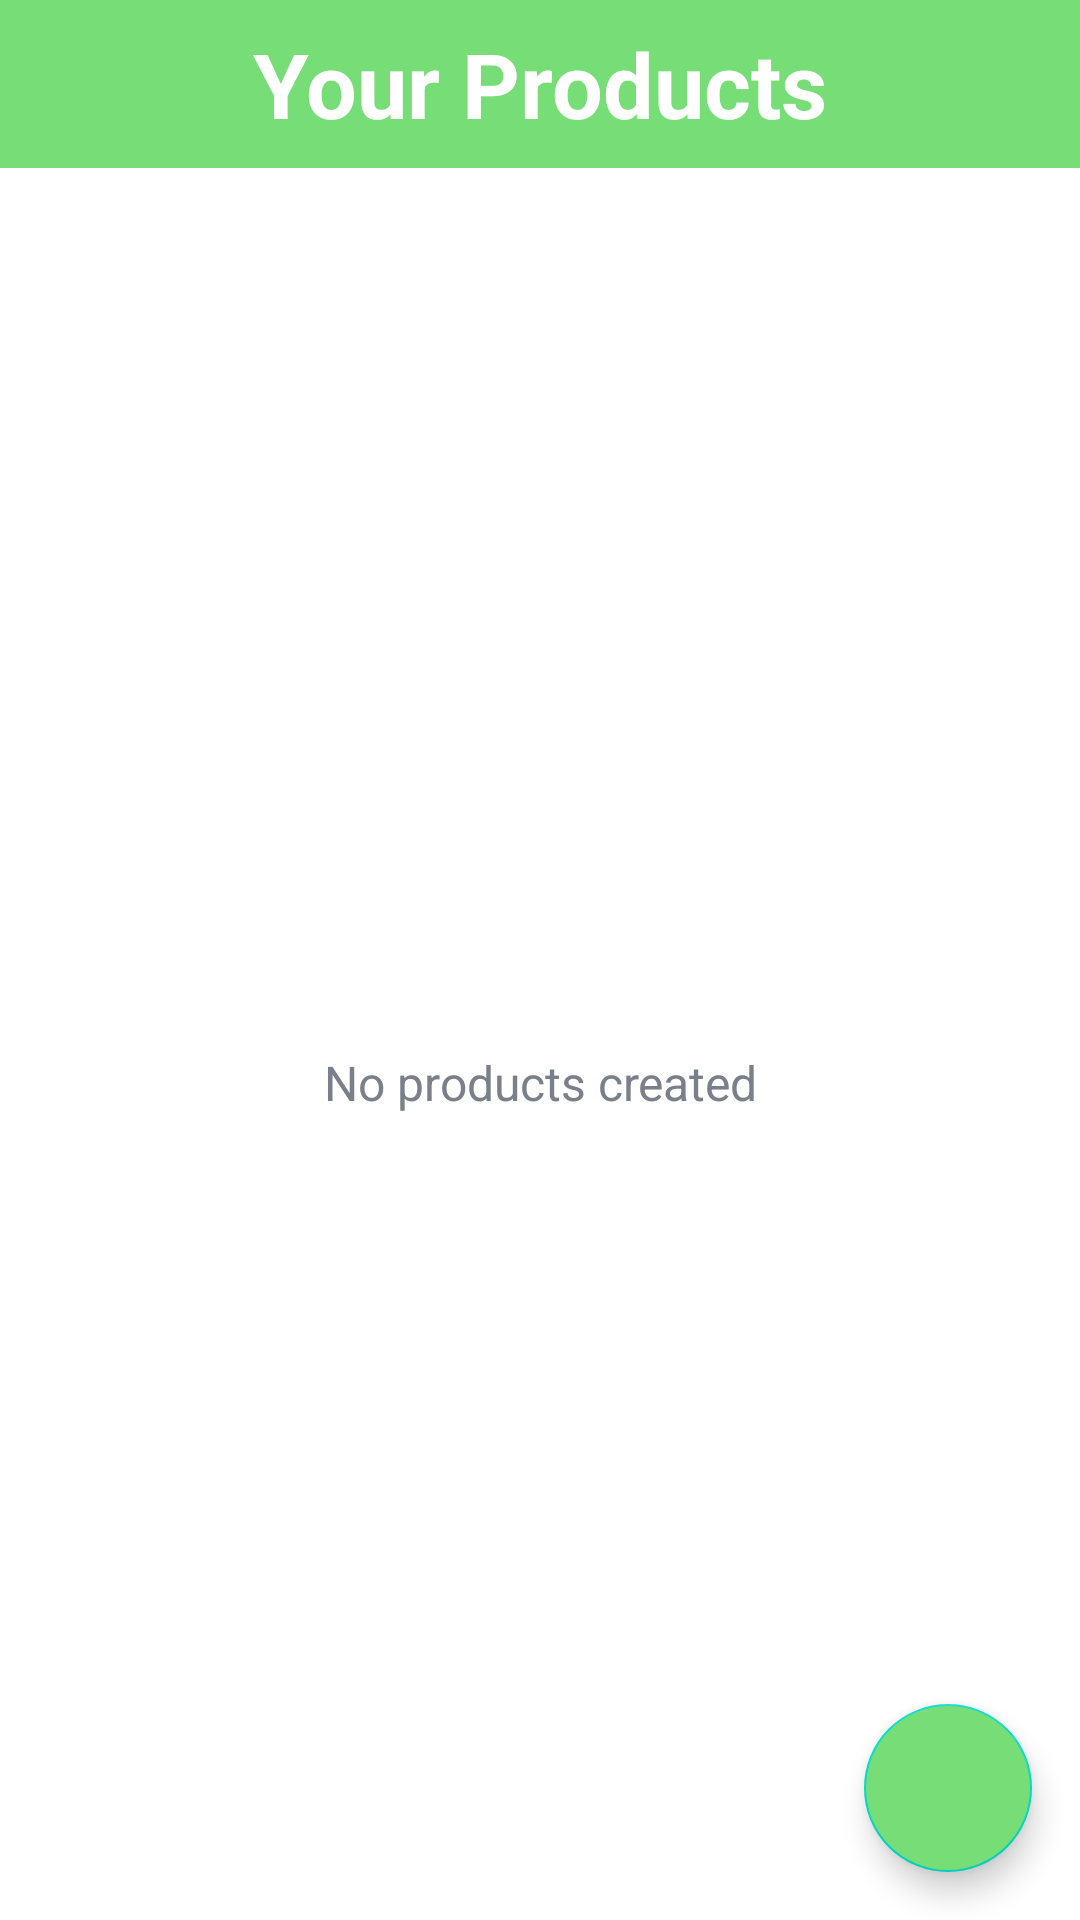

Write the Android layout XML for this screen, with the resource values it uses.
<!-- AndroidManifest.xml: activity theme AppTheme.NoActionBar -->
<!-- res/layout/activity_product_list.xml -->
<?xml version="1.0" encoding="utf-8"?>
<androidx.constraintlayout.widget.ConstraintLayout xmlns:android="http://schemas.android.com/apk/res/android"
    xmlns:app="http://schemas.android.com/apk/res-auto"
    xmlns:tools="http://schemas.android.com/tools"
    android:layout_width="match_parent"
    android:layout_height="match_parent"
    tools:context=".activities.ProductListActivity">

    <androidx.appcompat.widget.Toolbar
        android:id="@+id/toolbar_product_list_activity"
        android:layout_width="match_parent"
        android:layout_height="?attr/actionBarSize"
        android:background="@color/colorPrimary"
        app:layout_constraintTop_toTopOf="parent"
        app:layout_constraintEnd_toEndOf="parent"
        app:layout_constraintStart_toStartOf="parent"
       >
        <TextView
            android:layout_width="wrap_content"
            android:layout_height="wrap_content"
            android:text="Your Products"
            android:textSize="30sp"
            android:textStyle="bold"
            android:textColor="@color/white"
            android:layout_gravity="center"
            android:id="@+id/toolbar_title"
            />
    </androidx.appcompat.widget.Toolbar>

    <androidx.recyclerview.widget.RecyclerView
        android:id="@+id/rv_product_list"
        android:layout_width="match_parent"
        android:layout_height="0dp"
        android:visibility="invisible"
        app:layout_constraintStart_toStartOf="parent"
        app:layout_constraintEnd_toEndOf="parent"
        app:layout_constraintTop_toBottomOf="@id/toolbar_product_list_activity"
        app:layout_constraintBottom_toBottomOf="parent"/>

    <TextView
        android:id="@+id/tv_no_product_created"
        android:layout_width="match_parent"
        android:layout_height="wrap_content"
        android:layout_marginTop="350dp"
        android:gravity="center"
        android:layout_gravity="center"
        android:text="No products created"
        android:textColor="@color/secondary_text_color"
        android:textSize="@dimen/no_boards_available_text_size"
        app:layout_constraintTop_toTopOf="parent"
        app:layout_constraintEnd_toEndOf="parent"
        app:layout_constraintTop_toBottomOf="parent"/>

    <com.google.android.material.floatingactionbutton.FloatingActionButton
        android:id="@+id/fab_create_product"
        android:layout_width="wrap_content"
        android:layout_height="wrap_content"
        android:layout_gravity="bottom|end"
        android:layout_margin="@dimen/fab_margin"
        android:backgroundTint="@color/colorPrimary"
        app:srcCompat="@drawable/ic_baseline_add_24"
        app:tint="@null"
        app:layout_constraintBottom_toBottomOf="parent"
        app:layout_constraintEnd_toEndOf="parent"
        />

</androidx.constraintlayout.widget.ConstraintLayout>
<!-- resources referenced by this layout -->
<resources>
  <color name="colorPrimary">#77dd77</color>
  <color name="secondary_text_color">#7A8089</color>
  <color name="white">#FFFFFFFF</color>
  <dimen name="fab_margin">16dp</dimen>
  <dimen name="no_boards_available_text_size">16sp</dimen>
  <style name="AppTheme.NoActionBar" parent="Theme.MaterialComponents.DayNight.NoActionBar">
          <item name="windowActionBar">false</item>
          <item name="windowNoTitle">true</item>
      </style>
</resources>
